The GitHub repository jgurien03/grailed-bot contains a labelled image folder "new_dataset" with 7 categories: accessories, bottoms, dresses, outerwear, shoes, skirts, tops. Examples follow, each with its label.

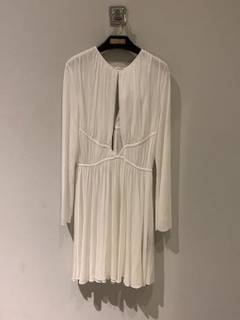
Label: dresses

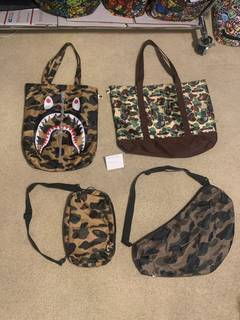
Label: accessories

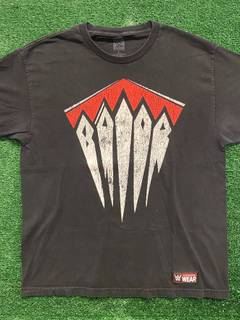
Label: tops

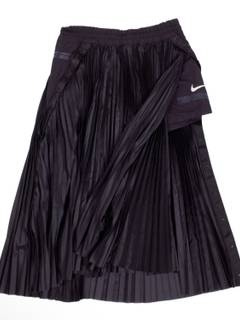
Label: skirts

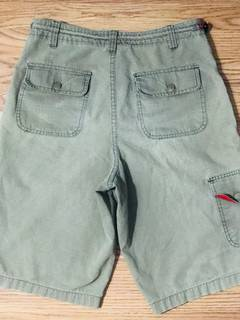
Label: bottoms

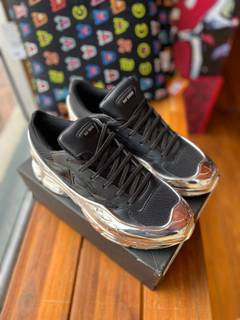
Label: shoes
